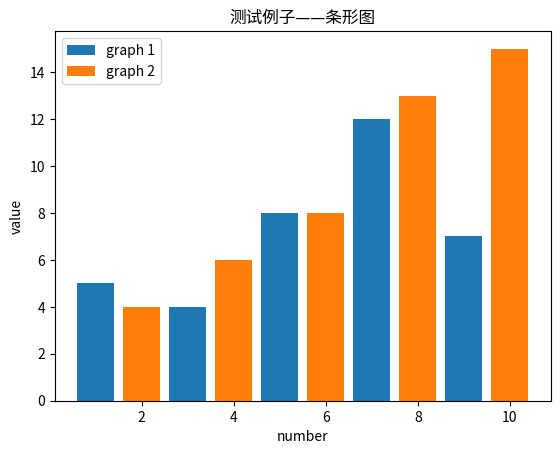

Generate this figure with matplotlib: (Note: this script raises an exception after producing the figure.)
# -*- coding: utf-8 -*-
import matplotlib.pyplot as plt
from matplotlib.font_manager import FontProperties
font = FontProperties(fname=r"C:\Windows\Fonts\simhei.ttf", size=14)  

plt.bar([1, 3, 5, 7, 9], [5, 4, 8, 12, 7], label='graph 1')

plt.bar([2, 4, 6, 8, 10], [4, 6, 8, 13, 15], label='graph 2')

# params

# x: 条形图x轴
# y：条形图的高度
# width：条形图的宽度 默认是0.8
# bottom：条形底部的y坐标值 默认是0
# align：center / edge 条形图是否以x轴坐标为中心点或者是以x轴坐标为边缘

plt.legend()

plt.xlabel('number')
plt.ylabel('value')

plt.title(u'测试例子——条形图', FontProperties=font)

plt.show()
